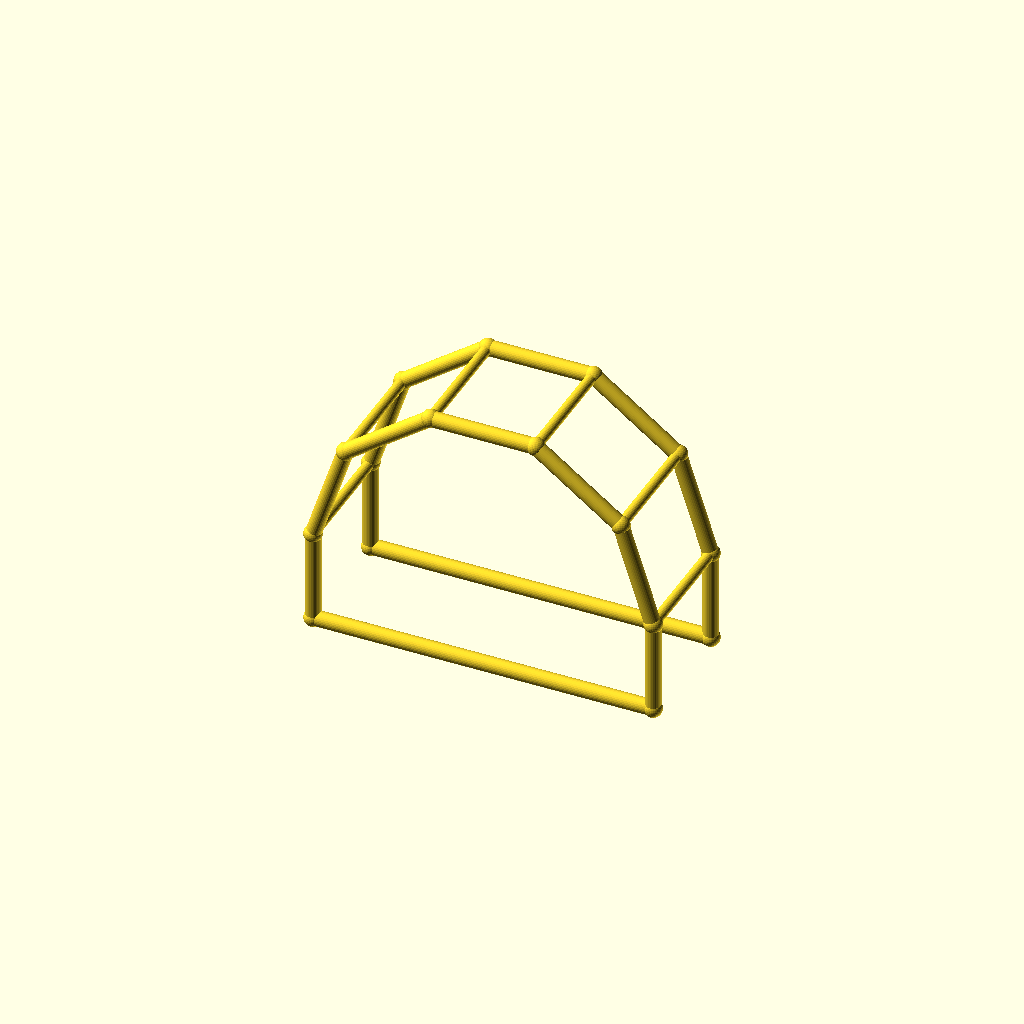
Cell 1: the model at its default parameters.
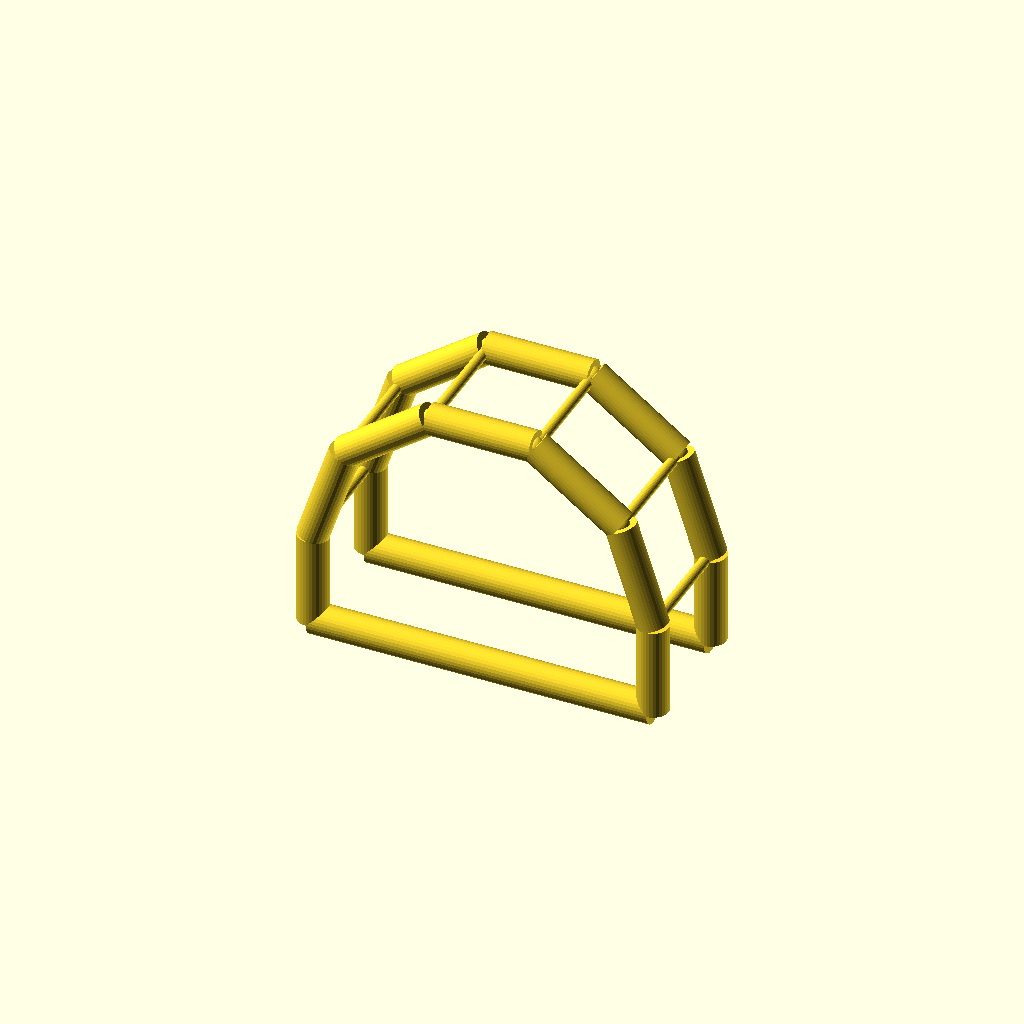
Cell 2: the same model with chord_r = 5.
One fixed orthographic camera (rotation 55°, 0°, 25°; colour scheme Cornfield) for every cell.
OpenSCAD source file optional_data/data/wire4/pergola/scene_0030.scad:
$fn = 32;

// ----------------------------------------------------------------------
// Pergola arch: 5-segment arches, span 110 mm
// ----------------------------------------------------------------------

// --- parameters (mm) ---
span = 110;               // arch span, X
post_h = 30;              // post height
arch_r = 55;              // arch radius
depth = 40;               // frame spacing, Y
chord_r = 2.5;            // arch and post member radius
brace_r = 1.7;            // purlin member radius
joint_r = 2.9;            // joint ball radius
fit_tol = 0.1;            // declared fit tolerance (prompt contract)
free_tol = 0.3;           // declared free tolerance (prompt contract)

bbox_x = 115.8;  // overall X, joints included
bbox_y = 45.8;  // overall Y, joints included
bbox_z = 88.11;  // overall Z, joints included
chord_d = 2 * chord_r;  // arch stock diameter
brace_d = 2 * brace_r;  // purlin stock diameter
nodes = [[0.0, 0.0, 0.0], [110.0, 0.0, 0.0], [0.0, 0.0, 30.0], [10.5041, 0.0, 62.3282], [38.0041, 0.0, 82.3081], [71.9959, 0.0, 82.3081], [99.4959, 0.0, 62.3282], [110.0, 0.0, 30.0], [0.0, 40.0, 0.0], [110.0, 40.0, 0.0], [0.0, 40.0, 30.0], [10.5041, 40.0, 62.3282], [38.0041, 40.0, 82.3081], [71.9959, 40.0, 82.3081], [99.4959, 40.0, 62.3282], [110.0, 40.0, 30.0]];

module member(a, b, r) {
  /* round stock from joint a to joint b, ends buried in the joint balls */
  d = b - a;
  length = norm(d);
  translate(a) rotate([0, acos(d[2] / length), atan2(d[1], d[0])])
    cylinder(h = length, r = r);
}

module joint(p, r) {
  /* ball at the joint centre, fatter than every member meeting there */
  translate(p) sphere(r = r);
}

/* members - each call is one graph edge */
member(nodes[0], nodes[2], chord_r);
member(nodes[1], nodes[7], chord_r);
member(nodes[0], nodes[1], chord_r);
member(nodes[2], nodes[3], chord_r);
member(nodes[3], nodes[4], chord_r);
member(nodes[4], nodes[5], chord_r);
member(nodes[5], nodes[6], chord_r);
member(nodes[6], nodes[7], chord_r);
member(nodes[8], nodes[10], chord_r);
member(nodes[9], nodes[15], chord_r);
member(nodes[8], nodes[9], chord_r);
member(nodes[10], nodes[11], chord_r);
member(nodes[11], nodes[12], chord_r);
member(nodes[12], nodes[13], chord_r);
member(nodes[13], nodes[14], chord_r);
member(nodes[14], nodes[15], chord_r);
member(nodes[2], nodes[10], brace_r);
member(nodes[3], nodes[11], brace_r);
member(nodes[4], nodes[12], brace_r);
member(nodes[5], nodes[13], brace_r);
member(nodes[6], nodes[14], brace_r);
member(nodes[7], nodes[15], brace_r);

/* joint balls */
for (p = nodes) joint(p, joint_r);
Parameter table extracted from the source (name, type, default, range or options):
span: number, default 110
post_h: number, default 30
arch_r: number, default 55
depth: number, default 40
chord_r: number, default 2.5
brace_r: number, default 1.7
joint_r: number, default 2.9
fit_tol: number, default 0.1
free_tol: number, default 0.3
bbox_x: number, default 115.8
bbox_y: number, default 45.8
bbox_z: number, default 88.11
